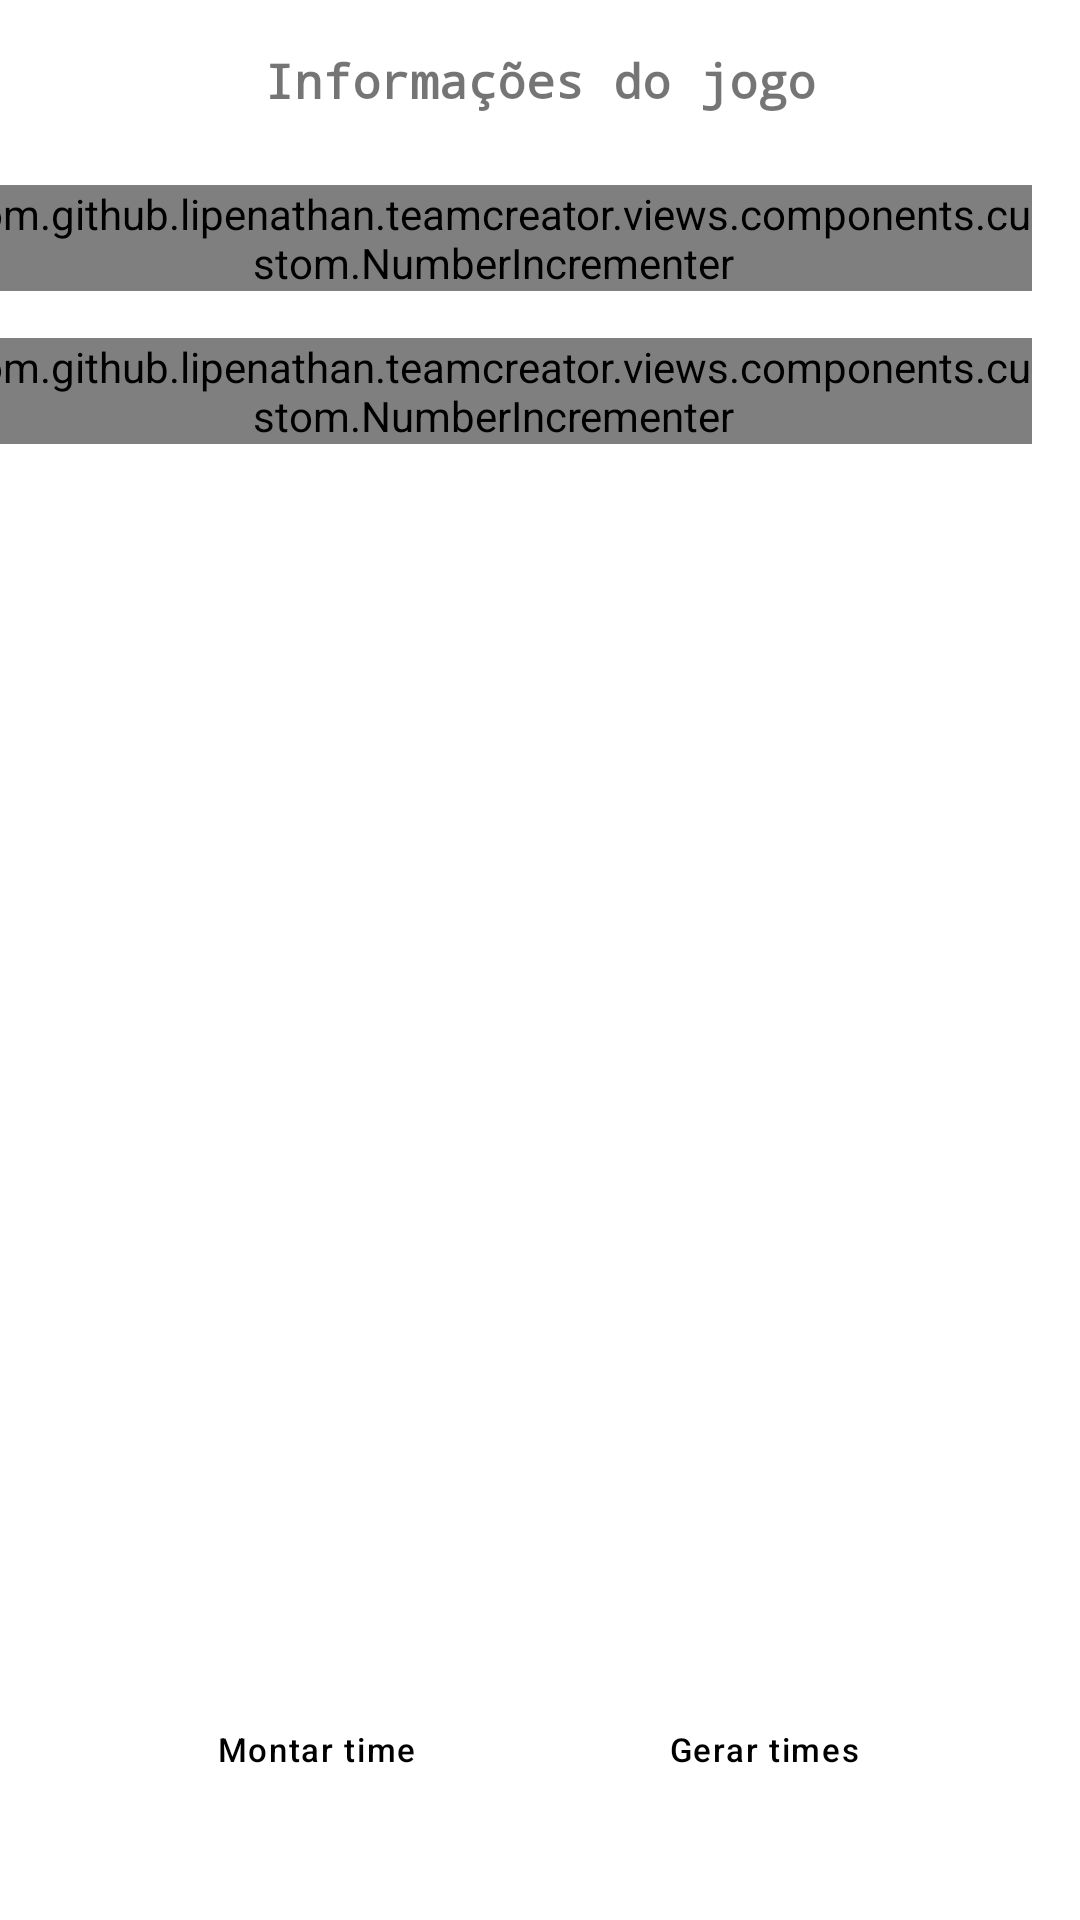

This screen was rendered from an Android layout file. Write that file and the resources it references.
<!-- AndroidManifest.xml: application theme AppBase -->
<!-- res/layout/fragment_game_configuration.xml -->
<?xml version="1.0" encoding="utf-8"?>
<androidx.constraintlayout.widget.ConstraintLayout xmlns:android="http://schemas.android.com/apk/res/android"
    xmlns:app="http://schemas.android.com/apk/res-auto"
    android:layout_width="match_parent"
    android:layout_height="match_parent">

    <TextView
        android:id="@+id/title"
        android:layout_width="wrap_content"
        android:layout_height="wrap_content"
        android:layout_marginTop="16dp"
        android:fontFamily="monospace"
        android:text="@string/title_game_configuration"
        android:textSize="16sp"
        android:textStyle="bold"
        app:layout_constraintEnd_toEndOf="parent"
        app:layout_constraintStart_toStartOf="parent"
        app:layout_constraintTop_toTopOf="parent" />

    <TextView
        android:id="@+id/label_player_per_team"
        android:layout_width="wrap_content"
        android:layout_height="wrap_content"
        android:layout_marginStart="16dp"
        android:layout_marginTop="24dp"
        android:text="@string/label_players_per_team"
        app:layout_constraintStart_toStartOf="parent"
        app:layout_constraintTop_toBottomOf="@id/title" />

    <com.github.example.teamcreator.views.components.custom.NumberIncrementer
        android:id="@+id/players_per_team_incrementer"
        android:layout_width="wrap_content"
        android:layout_height="wrap_content"
        android:layout_marginEnd="16dp"
        app:layout_constraintEnd_toEndOf="parent"
        app:layout_constraintTop_toTopOf="@id/label_player_per_team" />

    <TextView
        android:id="@+id/label_teams_number"
        app:layout_constraintTop_toBottomOf="@id/label_player_per_team"
        app:layout_constraintStart_toStartOf="@id/label_player_per_team"
        android:layout_marginTop="32dp"
        android:text="@string/label_teams_number"
        android:layout_width="wrap_content"
        android:layout_height="wrap_content"/>

    <com.github.example.teamcreator.views.components.custom.NumberIncrementer
        android:id="@+id/teams_number_incrementer"
        android:layout_width="wrap_content"
        android:layout_height="wrap_content"
        android:layout_marginEnd="16dp"
        app:layout_constraintEnd_toEndOf="parent"
        app:layout_constraintTop_toTopOf="@id/label_teams_number" />

    <Button
        android:id="@+id/button_create_teams"
        style="@style/rounded_button_dark_grey"
        android:layout_width="wrap_content"
        android:layout_height="50dp"
        android:textAllCaps="false"
        android:textColor="@color/black"
        android:text="Montar time"
        app:layout_constraintStart_toStartOf="parent"
        android:layout_marginBottom="32dp"
        android:scaleType="fitCenter"
        app:layout_constraintBottom_toBottomOf="parent"
        app:layout_constraintEnd_toStartOf="@id/button_generate_teams"
        app:layout_constraintVertical_bias="0.85" />

    <Button
        android:id="@+id/button_generate_teams"
        style="@style/rounded_button"
        android:layout_width="wrap_content"
        android:layout_height="50dp"
        android:textAllCaps="false"
        android:textColor="@color/black"
        android:text="@string/label_button_create_team"
        app:layout_constraintStart_toEndOf="@id/button_create_teams"
        android:layout_marginBottom="32dp"
        android:scaleType="fitCenter"
        app:layout_constraintBottom_toBottomOf="parent"
        app:layout_constraintEnd_toEndOf="parent"
        app:layout_constraintVertical_bias="0.85" />
</androidx.constraintlayout.widget.ConstraintLayout>
<!-- resources referenced by this layout -->
<resources>
  <color name="black">#FF000000</color>
  <string name="label_button_create_team">Gerar times</string>
  <string name="label_players_per_team">Jogadores por time</string>
  <string name="label_teams_number">Número de times</string>
  <string name="title_game_configuration">Informações do jogo</string>
  <style name="rounded_button" parent="standard_button">
          <item name="android:background">@drawable/background_rounded</item>
          <item name="backgroundTint">@color/teal_200</item>
      </style>
  <style name="rounded_button_dark_grey" parent="standard_button">
          <item name="android:background">@drawable/background_rounded_grey</item>
          <item name="backgroundTint">@color/grey</item>
      </style>
  <style name="AppBase" parent="Theme.MaterialComponents.DayNight.DarkActionBar">
          <item name="android:windowTranslucentStatus">true</item>
  
          <item name="windowNoTitle">true</item>
          <item name="windowActionBar">false</item>
          <item name="colorPrimary">@color/teal_700</item>
          <item name="colorPrimaryVariant">@color/purple_700</item>
          <item name="colorOnPrimary">@color/white</item>
          
          <item name="colorSecondary">@color/teal_200</item>
          <item name="colorSecondaryVariant">@color/teal_700</item>
          <item name="colorOnSecondary">@color/black</item>
          
          <item name="android:statusBarColor">?attr/colorPrimaryVariant</item>
      </style>
  <style name="standard_button">
          <item name="android:textSize">11sp</item>
          <item name="android:letterSpacing">0.05</item>
          <item name="textAllCaps">false</item>
      </style>
  <color name="teal_200">#FF03DAC5</color>
  <color name="grey">#DDC6C2C2</color>
  <color name="teal_700">#FF018786</color>
  <color name="purple_700">#FF3700B3</color>
  <color name="white">#FFFFFFFF</color>
</resources>
